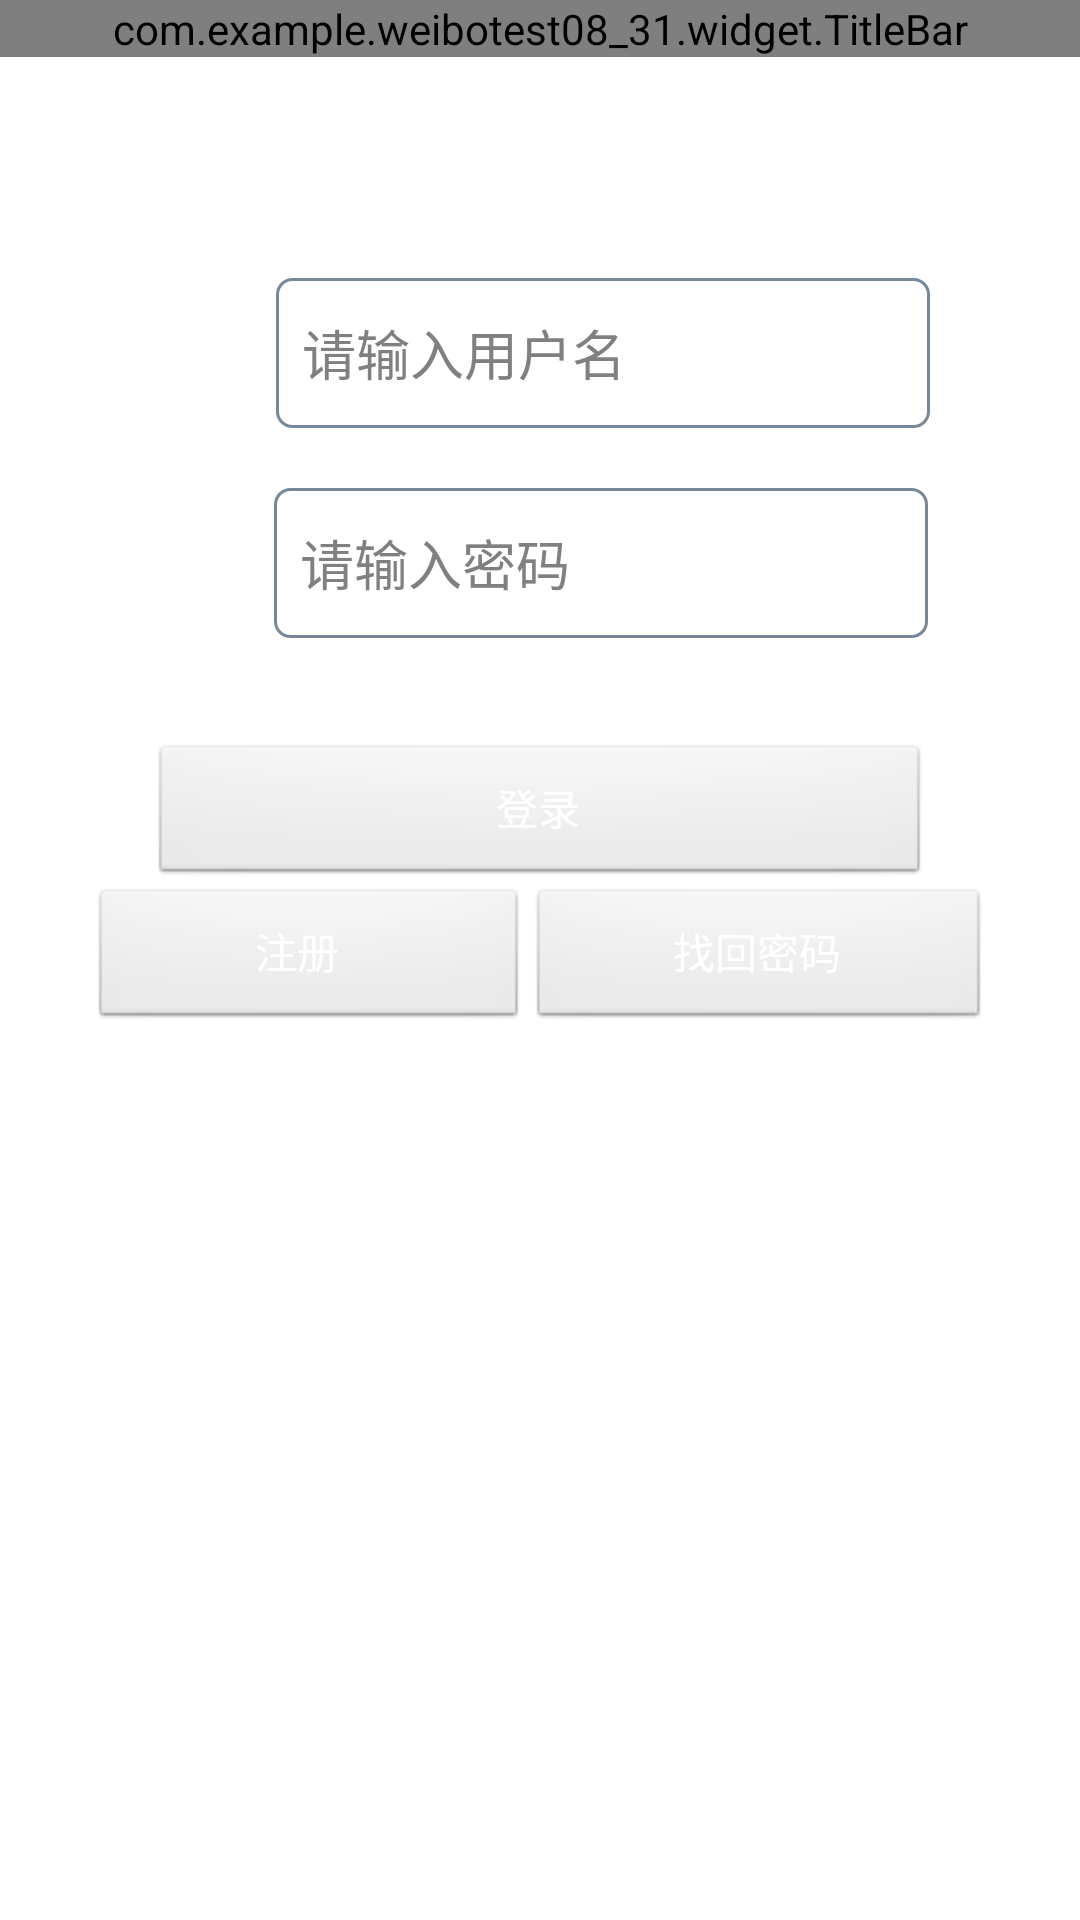

Here is an Android app screen rendered from its layout file. Give the layout XML and the strings, colors and styles it references.
<!-- AndroidManifest.xml: application theme AppTheme -->
<!-- res/layout/acty_login.xml -->
<?xml version="1.0" encoding="utf-8"?>

<LinearLayout xmlns:android="http://schemas.android.com/apk/res/android"
    android:layout_width="match_parent"
    android:layout_height="match_parent"
    android:background="@drawable/scrollview_header"
    android:orientation="vertical" >

    <com.example.weibotest08_31.widget.TitleBar
        android:id="@+id/al_tb_top"
        android:layout_width="fill_parent"
        android:layout_height="wrap_content" />

    <TextView
        android:layout_width="wrap_content"
        android:layout_height="wrap_content"
        android:layout_gravity="center_horizontal"
        android:layout_marginTop="20dp"
        android:text="登录"
        android:textColor="#ffffff"
        android:textSize="30sp" />

    <LinearLayout
        android:layout_width="fill_parent"
        android:layout_height="50dp"
        android:layout_margin="10dp" >

        <TextView
            android:layout_width="wrap_content"
            android:layout_height="wrap_content"
            android:text="用户名:"
            android:textColor="#ffffff"
            android:textSize="25sp" />

        <EditText
            android:id="@+id/al_et_username"
            android:layout_width="218dp"
            android:layout_height="fill_parent"
            android:background="@drawable/shapeborder"
            android:hint="  请输入用户名" />
    </LinearLayout>

    <LinearLayout
        android:layout_width="wrap_content"
        android:layout_height="50dp"
        android:layout_margin="10dp" >

        <TextView
            android:layout_width="wrap_content"
            android:layout_height="wrap_content"
            android:text="密  码  :"
            android:textColor="#ffffff"
            android:textSize="25sp" />

        <EditText
            android:id="@+id/al_et_userpwd"
            android:layout_width="218dp"
            android:layout_height="fill_parent"
            android:background="@drawable/shapeborder"
            android:hint="  请输入密码" />
    </LinearLayout>

    <LinearLayout
        android:layout_width="fill_parent"
        android:layout_height="fill_parent"
        android:layout_marginTop="20dp"
        android:gravity="center_horizontal"
        android:orientation="vertical" >

        <Button
            android:id="@+id/al_bt_login"
            android:layout_width="260dp"
            android:layout_height="wrap_content"
            android:layout_marginTop="5dp"
            android:text="登录"
            android:textColor="#ffffff" />

        <LinearLayout
            android:layout_width="fill_parent"
            android:layout_height="wrap_content"
                android:layout_marginLeft="30dp"
                android:layout_marginRight="30dp"
            android:orientation="horizontal" >

            <Button
                android:id="@+id/al_bt_register"
                android:layout_width="wrap_content"
                android:layout_height="wrap_content"
                android:layout_weight="1.0"
                android:text="  注册    "
                android:textColor="#ffffff" />

            <Button
                android:id="@+id/al_bt_backpwd"
                android:layout_width="wrap_content"
                android:layout_height="wrap_content"
                android:layout_weight="1.0"
                android:text="找回密码"
                android:textColor="#ffffff" />
        </LinearLayout>
    </LinearLayout>

</LinearLayout>
<!-- resources referenced by this layout -->
<resources>
  <!-- drawable shapeborder (drawable) -->
  <?xml version="1.0" encoding="utf-8"?>
  
  <shape xmlns:android="http://schemas.android.com/apk/res/android"
      android:shape="rectangle" >
  
      
      <solid android:color="#FFFFFF" />
      
      <stroke
          android:width="1dp"
          android:color="#778899" />
      
      
      <corners android:radius="5dip" />
  
      
      <padding
          android:bottom="0dp"
          android:left="0dp"
          android:right="0dp"
          android:top="0dp" />
  </shape>
  <style name="AppTheme" parent="AppBaseTheme">
          
          <item name="android:windowNoTitle">true</item>
      </style>
  <style name="AppBaseTheme" parent="android:Theme.Light">
          
      </style>
</resources>
